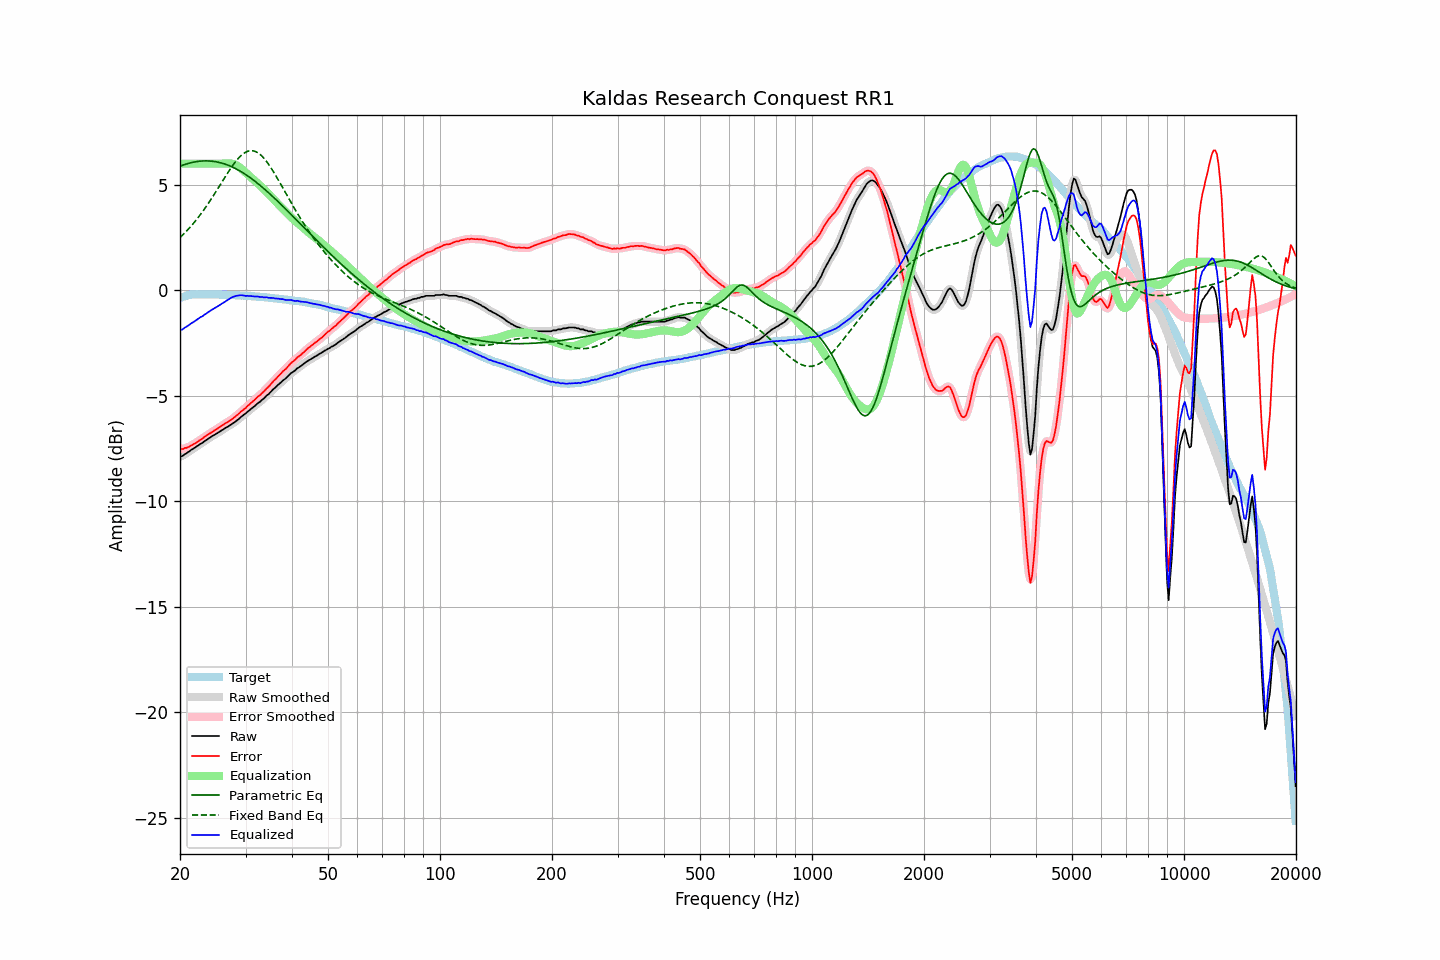

The data file committed next to this chart (first rows):
frequency, raw, error, smoothed, error_smoothed, equalization, parametric_eq, fixed_band_eq, equalized_raw, equalized_smoothed, target
20.00, -7.88, -7.51, -7.89, -7.52, 6.00, 5.88, 2.50, -1.88, -1.89, -0.37
20.20, -7.88, -7.54, -7.86, -7.52, 6.00, 5.91, 2.57, -1.88, -1.86, -0.34
20.40, -7.84, -7.53, -7.83, -7.51, 6.00, 5.94, 2.64, -1.84, -1.83, -0.31
20.61, -7.77, -7.48, -7.78, -7.50, 6.00, 5.96, 2.72, -1.77, -1.78, -0.29
20.81, -7.74, -7.48, -7.73, -7.47, 6.00, 5.99, 2.80, -1.74, -1.73, -0.26
21.02, -7.68, -7.45, -7.68, -7.44, 6.00, 6.01, 2.88, -1.68, -1.68, -0.23
21.23, -7.63, -7.41, -7.63, -7.41, 6.00, 6.03, 2.96, -1.63, -1.63, -0.22
21.44, -7.57, -7.35, -7.57, -7.36, 6.00, 6.05, 3.05, -1.57, -1.57, -0.21
21.66, -7.53, -7.33, -7.52, -7.32, 6.00, 6.06, 3.14, -1.53, -1.52, -0.20
21.87, -7.48, -7.27, -7.48, -7.28, 6.00, 6.08, 3.23, -1.48, -1.48, -0.20
22.09, -7.43, -7.23, -7.43, -7.23, 6.00, 6.09, 3.32, -1.43, -1.43, -0.19
22.31, -7.38, -7.18, -7.37, -7.18, 6.00, 6.10, 3.42, -1.38, -1.37, -0.19
22.54, -7.32, -7.12, -7.32, -7.13, 6.00, 6.11, 3.52, -1.32, -1.32, -0.19
22.76, -7.27, -7.07, -7.27, -7.08, 6.00, 6.12, 3.62, -1.27, -1.27, -0.19
22.99, -7.24, -7.03, -7.22, -7.02, 6.00, 6.13, 3.72, -1.24, -1.22, -0.20
23.22, -7.17, -6.96, -7.18, -6.97, 6.00, 6.13, 3.83, -1.17, -1.18, -0.20
23.45, -7.13, -6.92, -7.12, -6.92, 6.00, 6.13, 3.94, -1.13, -1.12, -0.20
23.69, -7.07, -6.86, -7.07, -6.86, 6.00, 6.13, 4.05, -1.07, -1.07, -0.20
23.92, -7.02, -6.81, -7.02, -6.82, 6.00, 6.13, 4.16, -1.02, -1.02, -0.21
24.16, -6.97, -6.77, -6.97, -6.77, 6.00, 6.12, 4.27, -0.97, -0.97, -0.20
24.40, -6.92, -6.72, -6.92, -6.72, 6.00, 6.12, 4.39, -0.92, -0.92, -0.20
24.65, -6.88, -6.67, -6.87, -6.67, 6.00, 6.11, 4.51, -0.88, -0.87, -0.21
24.89, -6.83, -6.62, -6.83, -6.62, 6.00, 6.09, 4.63, -0.83, -0.83, -0.21
25.14, -6.79, -6.58, -6.78, -6.58, 6.00, 6.08, 4.75, -0.79, -0.78, -0.21
25.39, -6.74, -6.53, -6.74, -6.53, 6.00, 6.06, 4.87, -0.74, -0.74, -0.21
25.65, -6.69, -6.48, -6.69, -6.48, 6.00, 6.05, 5.00, -0.69, -0.69, -0.21
25.91, -6.64, -6.42, -6.64, -6.42, 6.00, 6.03, 5.12, -0.64, -0.64, -0.22
26.16, -6.60, -6.38, -6.59, -6.37, 6.00, 6.00, 5.24, -0.60, -0.59, -0.22
26.43, -6.55, -6.33, -6.55, -6.33, 6.00, 5.98, 5.36, -0.54, -0.54, -0.22
26.69, -6.50, -6.28, -6.50, -6.28, 6.01, 5.95, 5.48, -0.49, -0.49, -0.22
26.96, -6.46, -6.24, -6.45, -6.23, 6.01, 5.92, 5.60, -0.45, -0.44, -0.22
27.23, -6.41, -6.19, -6.41, -6.18, 6.01, 5.89, 5.72, -0.40, -0.40, -0.22
27.50, -6.36, -6.13, -6.36, -6.13, 6.00, 5.86, 5.83, -0.35, -0.35, -0.22
27.77, -6.31, -6.07, -6.31, -6.08, 5.99, 5.82, 5.94, -0.32, -0.32, -0.23
28.05, -6.26, -6.02, -6.25, -6.02, 5.96, 5.79, 6.04, -0.29, -0.29, -0.23
28.33, -6.20, -5.95, -6.20, -5.96, 5.93, 5.75, 6.14, -0.27, -0.27, -0.25
28.62, -6.14, -5.89, -6.14, -5.89, 5.89, 5.71, 6.23, -0.25, -0.25, -0.25
28.90, -6.08, -5.83, -6.07, -5.82, 5.83, 5.67, 6.31, -0.24, -0.24, -0.25
29.19, -6.01, -5.75, -6.01, -5.76, 5.77, 5.62, 6.38, -0.23, -0.24, -0.26
29.48, -5.95, -5.70, -5.95, -5.70, 5.71, 5.57, 6.45, -0.24, -0.24, -0.25
29.78, -5.89, -5.63, -5.89, -5.63, 5.64, 5.53, 6.50, -0.25, -0.25, -0.26
30.08, -5.84, -5.58, -5.83, -5.57, 5.56, 5.48, 6.55, -0.27, -0.27, -0.26
30.38, -5.76, -5.49, -5.77, -5.50, 5.50, 5.42, 6.58, -0.26, -0.27, -0.27
30.68, -5.71, -5.43, -5.70, -5.43, 5.43, 5.37, 6.60, -0.28, -0.27, -0.27
30.99, -5.64, -5.35, -5.64, -5.36, 5.36, 5.32, 6.61, -0.28, -0.28, -0.28
31.30, -5.58, -5.29, -5.58, -5.30, 5.29, 5.26, 6.61, -0.28, -0.29, -0.29
31.61, -5.52, -5.23, -5.52, -5.22, 5.23, 5.20, 6.60, -0.29, -0.29, -0.29
31.93, -5.46, -5.16, -5.45, -5.16, 5.16, 5.14, 6.57, -0.30, -0.30, -0.30
32.24, -5.39, -5.08, -5.39, -5.09, 5.09, 5.08, 6.53, -0.30, -0.30, -0.31
32.57, -5.33, -5.02, -5.33, -5.02, 5.02, 5.02, 6.49, -0.31, -0.31, -0.31
32.89, -5.28, -4.96, -5.27, -4.95, 4.95, 4.96, 6.43, -0.32, -0.32, -0.31
33.22, -5.20, -4.87, -5.21, -4.89, 4.88, 4.90, 6.35, -0.32, -0.33, -0.32
33.55, -5.15, -4.82, -5.14, -4.81, 4.81, 4.83, 6.27, -0.34, -0.33, -0.33
33.89, -5.07, -4.73, -5.07, -4.73, 4.73, 4.76, 6.19, -0.34, -0.33, -0.34
34.23, -4.99, -4.65, -5.00, -4.66, 4.65, 4.70, 6.09, -0.33, -0.35, -0.34
34.57, -4.94, -4.59, -4.93, -4.58, 4.58, 4.63, 5.98, -0.36, -0.35, -0.35
34.92, -4.86, -4.50, -4.85, -4.50, 4.50, 4.56, 5.87, -0.36, -0.36, -0.36
35.27, -4.78, -4.41, -4.78, -4.41, 4.41, 4.49, 5.75, -0.36, -0.37, -0.36
35.62, -4.70, -4.32, -4.70, -4.33, 4.33, 4.42, 5.63, -0.37, -0.37, -0.38
35.97, -4.64, -4.25, -4.63, -4.25, 4.25, 4.35, 5.51, -0.39, -0.38, -0.39
... 635 more rows
